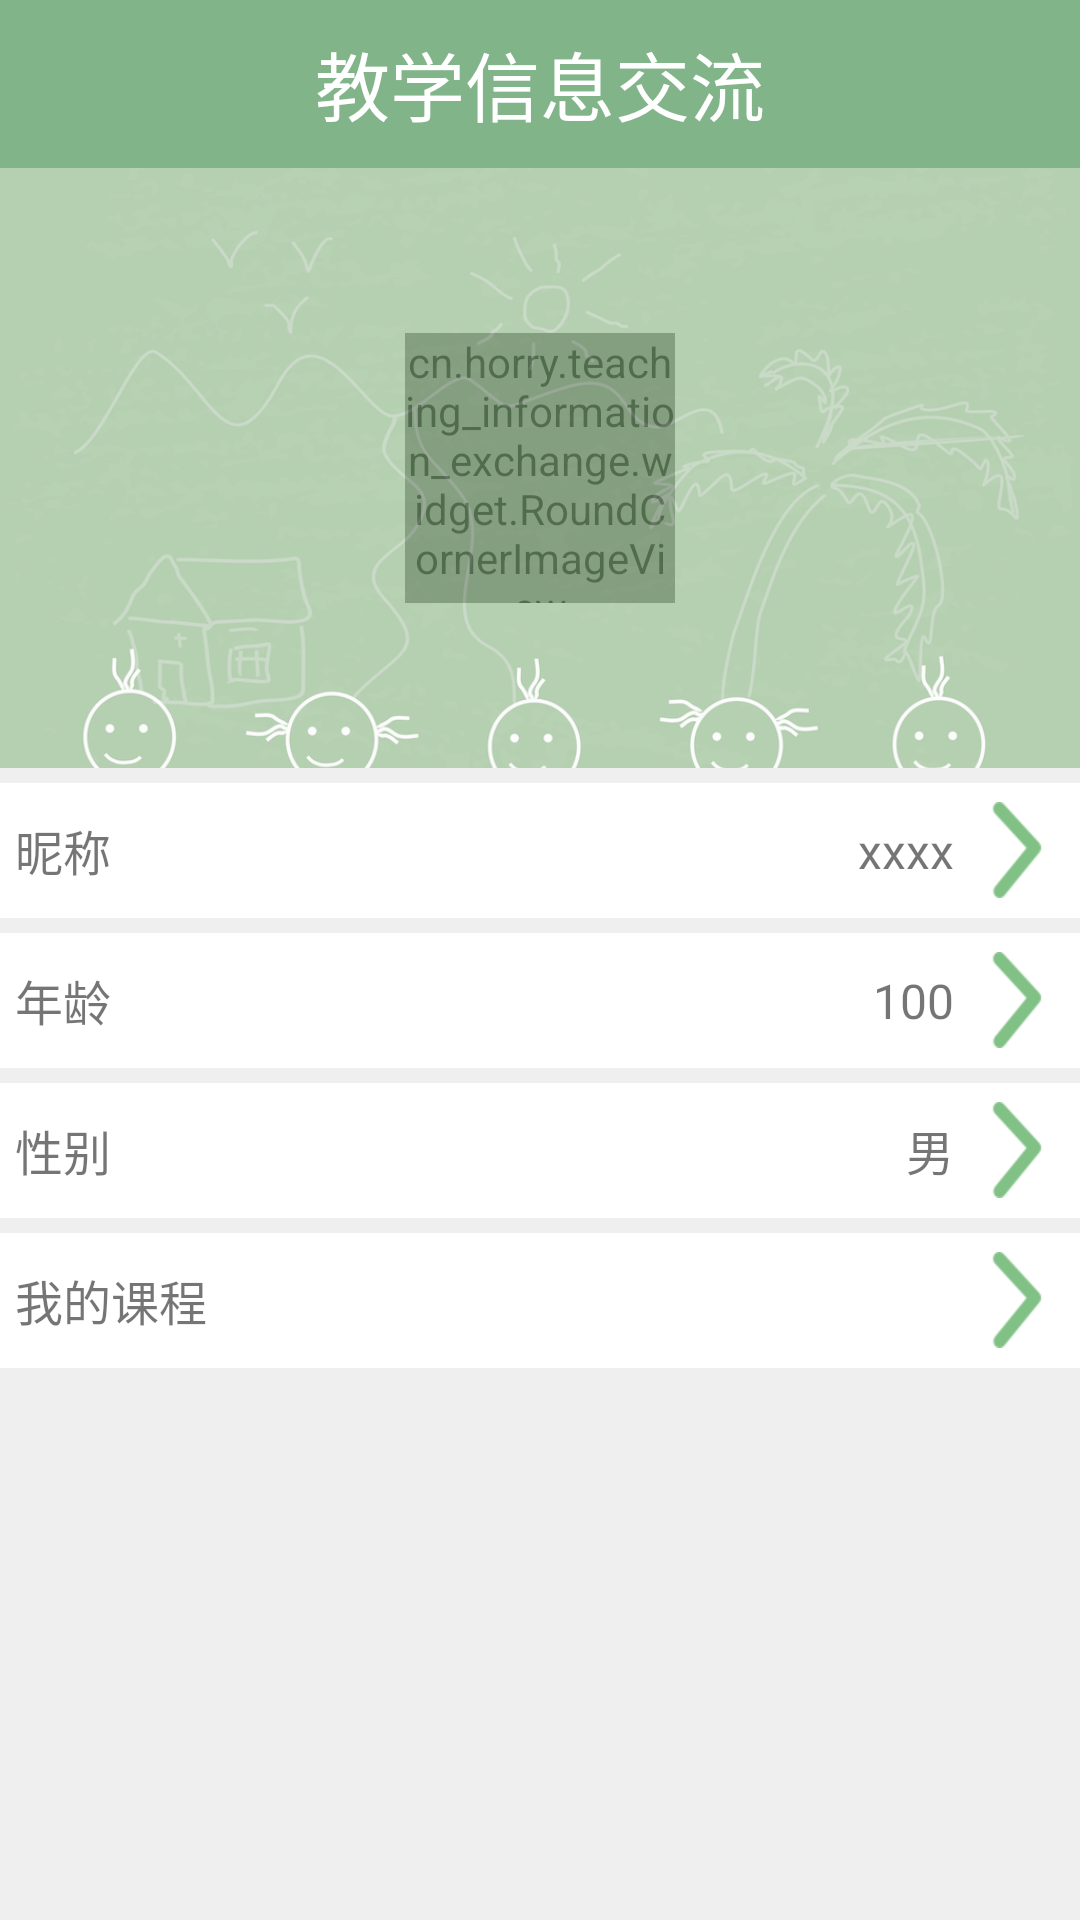

Layout XML and referenced resources for this Android screen:
<!-- AndroidManifest.xml: application theme Fullscreen -->
<!-- res/layout/activity_my_infor.xml -->
<?xml version="1.0" encoding="utf-8"?>
<LinearLayout xmlns:android="http://schemas.android.com/apk/res/android"
    xmlns:tools="http://schemas.android.com/tools"
    android:layout_width="match_parent"
    android:layout_height="match_parent"
    android:orientation="vertical"
    tools:context="cn.horry.teaching_information_exchange.ui.activity.MyInforActivity">
    <include layout="@layout/inc_head_bar"/>
    <RelativeLayout
        android:layout_width="match_parent"
        android:layout_height="200dp"
        >
        <cn.horry.teaching_information_exchange.widget.RoundCornerImageView
            android:id="@+id/head_image"
            android:layout_width="90dp"
            android:layout_height="90dp"
            android:layout_centerInParent="true"
            android:src="@android:color/holo_green_dark"
            />
        <RelativeLayout
            android:layout_width="match_parent"
            android:layout_height="match_parent"
            android:alpha="0.6"
            >
            <ImageView
                android:layout_width="match_parent"
                android:layout_height="match_parent"
                android:src="@mipmap/bg_head"
                android:scaleType="centerCrop"
                />
        </RelativeLayout>
    </RelativeLayout>
    <LinearLayout
        android:layout_width="match_parent"
        android:layout_height="match_parent"
        android:orientation="vertical"
        android:background="@color/bg_gray">
        <RelativeLayout
            android:id="@+id/name"
            android:layout_width="match_parent"
            android:layout_height="45dp"
            android:layout_marginTop="5dp"
            android:clickable="true"
            android:padding="5dp"
            android:background="@drawable/my_info_item_selector"
            >
            <TextView
                android:layout_width="100dp"
                android:layout_height="match_parent"
                android:text="昵称"
                android:textSize="16sp"
                android:gravity="center_vertical"
                />
            <TextView
                android:id="@+id/name_text"
                android:layout_width="match_parent"
                android:layout_height="match_parent"
                android:gravity="center_vertical|right"
                android:text="xxxx"
                android:textSize="16sp"
                android:drawablePadding="5dp"
                android:drawableRight="@mipmap/youjiantou"/>
        </RelativeLayout>
        <RelativeLayout
            android:id="@+id/age"
            android:layout_width="match_parent"
            android:layout_height="45dp"
            android:layout_marginTop="5dp"
            android:clickable="true"
            android:padding="5dp"
            android:background="@drawable/my_info_item_selector"
            >
            <TextView
                android:layout_width="100dp"
                android:layout_height="match_parent"
                android:text="年龄"
                android:textSize="16sp"
                android:gravity="center_vertical"
                />
            <TextView
                android:id="@+id/age_text"
                android:layout_width="match_parent"
                android:layout_height="match_parent"
                android:gravity="center_vertical|right"
                android:text="100"
                android:textSize="16sp"
                android:drawablePadding="5dp"
                android:drawableRight="@mipmap/youjiantou"/>
        </RelativeLayout>
        <RelativeLayout
            android:id="@+id/sex"
            android:layout_width="match_parent"
            android:layout_height="45dp"
            android:layout_marginTop="5dp"
            android:clickable="true"
            android:padding="5dp"
            android:background="@drawable/my_info_item_selector"
            >
            <TextView
                android:layout_width="100dp"
                android:layout_height="match_parent"
                android:text="性别"
                android:textSize="16sp"
                android:gravity="center_vertical"
                />
            <TextView
                android:id="@+id/sex_text"
                android:layout_width="match_parent"
                android:layout_height="match_parent"
                android:gravity="center_vertical|right"
                android:text="男"
                android:textSize="16sp"
                android:drawablePadding="5dp"
                android:drawableRight="@mipmap/youjiantou"/>
        </RelativeLayout>
        <TextView
            android:id="@+id/my_course"
            android:layout_width="match_parent"
            android:layout_height="45dp"
            android:padding="5dp"
            android:layout_marginTop="5dp"
            android:clickable="true"
            android:background="@drawable/my_info_item_selector"
            android:drawableRight="@mipmap/youjiantou"
            android:text="我的课程"
            android:gravity="center_vertical"
            android:textSize="16sp"/>
    </LinearLayout>
</LinearLayout>
<!-- res/layout/inc_head_bar.xml (included above) -->
<?xml version="1.0" encoding="utf-8"?>
<RelativeLayout xmlns:android="http://schemas.android.com/apk/res/android"
    android:layout_width="match_parent"
    android:layout_height="?attr/actionBarSize"
    android:background="?attr/colorPrimary"
    android:padding="3dp">
    <TextView
        android:id="@+id/left"
        android:layout_width="50dp"
        android:layout_height="match_parent"
        android:layout_alignParentLeft="true"
        android:layout_centerVertical="true"
        android:drawableLeft="@drawable/back_selector"
        android:clickable="true"
        android:layout_marginLeft="5dp"
        android:visibility="gone"
        android:gravity="center"
        android:text="左边"/>
    <TextView
        android:id="@+id/title"
        android:layout_width="wrap_content"
        android:layout_height="wrap_content"
        android:layout_centerInParent="true"
        android:text="教学信息交流"
        android:textSize="25sp"
        android:textColor="@color/white"/>
    <TextView
        android:id="@+id/right"
        android:layout_width="50dp"
        android:layout_height="match_parent"
        android:text="右边"
        android:layout_marginRight="10dp"
        android:textSize="18sp"
        android:textColor="@drawable/bar_text_color_selector"
        android:gravity="center"
        android:visibility="gone"
        android:clickable="true"
        android:layout_centerVertical="true"
        android:layout_alignParentRight="true"/>
</RelativeLayout>
<!-- resources referenced by this layout -->
<resources>
  <color name="bg_gray">#efefef</color>
  <color name="white">#fff</color>
  <!-- drawable back_selector (drawable) -->
  <?xml version="1.0" encoding="utf-8"?>
  <selector xmlns:android="http://schemas.android.com/apk/res/android">
      <item android:state_pressed="true" android:drawable="@mipmap/back_pressed"/>
      <item android:drawable="@mipmap/back"/>
  </selector>
  <!-- drawable bar_text_color_selector (drawable) -->
  <?xml version="1.0" encoding="utf-8"?>
  <selector xmlns:android="http://schemas.android.com/apk/res/android">
      <item android:state_pressed="true" android:color="@color/gray_press"/>
      <item android:color="@color/white"/>
  </selector>
  <!-- drawable my_info_item_selector (drawable) -->
  <?xml version="1.0" encoding="utf-8"?>
  <selector xmlns:android="http://schemas.android.com/apk/res/android">
      <item android:state_pressed="true" android:drawable="@color/gray_press"/>
      <item android:drawable="@color/white" />
  </selector>
  <!-- mipmap bg_head: jpg bitmap (mipmap-xhdpi, 336458 bytes) -->
  <!-- mipmap youjiantou: png bitmap (mipmap-xhdpi, 1304 bytes) -->
  <style name="Fullscreen" parent="AppTheme">
          
          <item name="android:windowFullscreen">true</item>
          <item name="windowActionBar">false</item>
          <item name="windowNoTitle">true</item>
      </style>
  <color name="gray_press">#bbbbbb</color>
  <style name="AppTheme" parent="Theme.AppCompat.Light.NoActionBar">
          
          <item name="colorPrimary">@color/colorPrimary</item>
          <item name="colorPrimaryDark">@color/colorPrimaryDark</item>
          <item name="colorAccent">@color/colorAccent</item>
      </style>
  <color name="colorPrimary">#81B488</color>
  <color name="colorPrimaryDark">#303F9F</color>
  <color name="colorAccent">#81B488</color>
</resources>
